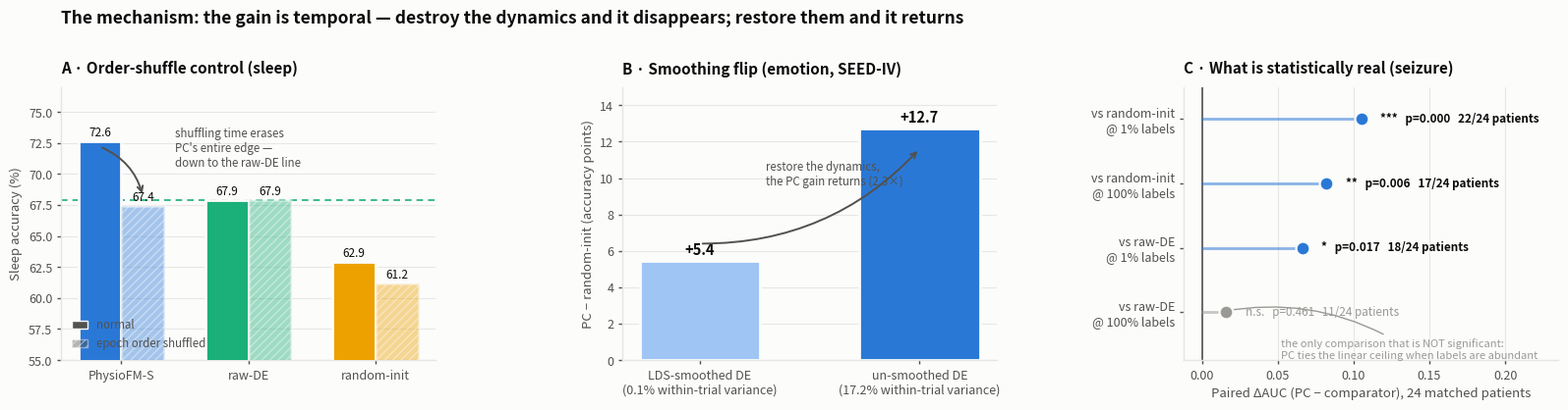

Python code for this plot:
#!/usr/bin/env python3
"""Paper figure 2 — the mechanism: WHY predictive coding helps only where it does.

(A) Sleep order-shuffle control  — the gain is causally temporal
(B) Emotion smoothing flip       — remove the dynamics, the gain goes with them
(C) Seizure paired effects       — what is (and isn't) statistically real

    python scripts/make_figure_mechanism.py --out results/figures/fig_mechanism.png
"""
from __future__ import annotations

import argparse
from pathlib import Path

import matplotlib
matplotlib.use("Agg")
import matplotlib.pyplot as plt
import numpy as np

C_PC, C_RAW, C_RAND = "#2a78d6", "#1baf7a", "#eda100"
C_SIG, C_NS = "#2a78d6", "#9a9995"
SURFACE, INK, INK2, GRID = "#fcfcfb", "#0b0b0b", "#52514e", "#e6e5e2"

# (A) sleep shuffle control — accuracy %, EXP-0009 §4e
SHUFFLE = {"PhysioFM-S": (72.6, 67.4, C_PC),
           "raw-DE": (67.9, 67.9, C_RAW),
           "random-init": (62.9, 61.2, C_RAND)}
# (B) emotion smoothing flip — SEED-IV, EXP-0001 (F1). gap = PC − random (accuracy pts)
FLIP = [("LDS-smoothed DE\n(0.1% within-trial variance)", 5.43),
        ("un-smoothed DE\n(17.2% within-trial variance)", 12.70)]
# (C) seizure paired per-patient effects (AUC diff), EXP-0015 §4c
PAIRED = [  # label, diff, p, wins, n
    ("vs random-init\n@ 1% labels",   0.105, 0.0002, 22),
    ("vs random-init\n@ 100% labels", 0.082, 0.0063, 17),
    ("vs raw-DE\n@ 1% labels",        0.066, 0.0166, 18),
    ("vs raw-DE\n@ 100% labels",      0.016, 0.4611, 11),
]


def _style(ax, xgrid=False):
    ax.set_facecolor(SURFACE)
    for s in ("top", "right"):
        ax.spines[s].set_visible(False)
    for s in ("left", "bottom"):
        ax.spines[s].set_color(GRID); ax.spines[s].set_linewidth(1.0)
    ax.tick_params(colors=INK2, labelsize=9, length=3, width=1.0)
    ax.grid(True, axis="x" if xgrid else "y", color=GRID, linewidth=0.8, alpha=0.9)
    ax.set_axisbelow(True)


def main():
    ap = argparse.ArgumentParser()
    ap.add_argument("--out", default="results/figures/fig_mechanism.png")
    args = ap.parse_args()

    fig, axes = plt.subplots(1, 3, figsize=(16.2, 4.8), facecolor=SURFACE)
    fig.subplots_adjust(left=0.045, right=0.985, top=0.78, bottom=0.20, wspace=0.50)

    # ---- (A) shuffle control -------------------------------------------------
    ax = axes[0]
    xs = np.arange(len(SHUFFLE)); w = 0.34
    for i, (name, (normal, shuf, col)) in enumerate(SHUFFLE.items()):
        ax.bar(i - w / 2, normal, w, color=col, edgecolor=SURFACE, lw=2.0, zorder=3)
        ax.bar(i + w / 2, shuf, w, color=col, edgecolor=SURFACE, lw=2.0, zorder=3,
               alpha=0.42, hatch="////")
        ax.annotate(f"{normal:.1f}", (i - w / 2, normal), xytext=(0, 4),
                    textcoords="offset points", ha="center", fontsize=8.5, color=INK)
        ax.annotate(f"{shuf:.1f}", (i + w / 2, shuf), xytext=(0, 4),
                    textcoords="offset points", ha="center", fontsize=8.5, color=INK)
    # the collapse arrow: PC falls to the raw-DE line when time is scrambled
    ax.axhline(67.9, color=C_RAW, lw=1.2, ls=(0, (4, 3)), zorder=2)
    ax.annotate("", xy=(0 + w / 2, 68.2), xytext=(0 - w / 2, 72.2),
                arrowprops=dict(arrowstyle="->", color=INK2, lw=1.4,
                                connectionstyle="arc3,rad=-0.25"), zorder=5)
    ax.annotate("shuffling time erases\nPC's entire edge —\ndown to the raw-DE line",
                xy=(0.42, 70.6), fontsize=8.3, color=INK2, style="italic")
    ax.set_xticks(xs); ax.set_xticklabels(list(SHUFFLE), fontsize=9, color=INK2)
    ax.set_ylim(55, 77); ax.set_ylabel("Sleep accuracy (%)", fontsize=9.5, color=INK2)
    ax.set_title("A · Order-shuffle control (sleep)", fontsize=11, color=INK,
                 fontweight="bold", loc="left", pad=10)
    _style(ax); ax.grid(False, axis="x")
    solid = matplotlib.patches.Patch(fc=INK2, ec=SURFACE, label="normal")
    hatch = matplotlib.patches.Patch(fc=INK2, ec=SURFACE, alpha=0.42, hatch="////",
                                     label="epoch order shuffled")
    ax.legend(handles=[solid, hatch], loc="lower left", frameon=False, fontsize=8.3,
              labelcolor=INK2, handlelength=1.4)

    # ---- (B) smoothing flip --------------------------------------------------
    ax = axes[1]
    labs = [f[0] for f in FLIP]; vals = [f[1] for f in FLIP]
    cols = ["#9ec5f4", C_PC]
    ax.bar(np.arange(2), vals, width=0.55, color=cols, edgecolor=SURFACE, lw=2.0, zorder=3)
    for i, v in enumerate(vals):
        ax.annotate(f"+{v:.1f}", (i, v), xytext=(0, 5), textcoords="offset points",
                    ha="center", fontsize=10.5, fontweight="bold", color=INK)
    ax.annotate("", xy=(1, 11.6), xytext=(0, 6.4),
                arrowprops=dict(arrowstyle="->", color=INK2, lw=1.4,
                                connectionstyle="arc3,rad=0.22"), zorder=5)
    ax.annotate("restore the dynamics,\nthe PC gain returns (2.3×)",
                xy=(0.30, 9.6), fontsize=8.3, color=INK2, style="italic")
    ax.set_xticks([0, 1]); ax.set_xticklabels(labs, fontsize=8.5, color=INK2)
    ax.set_ylim(0, 15)
    ax.set_ylabel("PC − random-init (accuracy points)", fontsize=9.5, color=INK2)
    ax.set_title("B · Smoothing flip (emotion, SEED-IV)", fontsize=11, color=INK,
                 fontweight="bold", loc="left", pad=10)
    _style(ax); ax.grid(False, axis="x")

    # ---- (C) paired effects --------------------------------------------------
    ax = axes[2]
    ys = np.arange(len(PAIRED))[::-1]
    for y, (lab, diff, p, wins) in zip(ys, PAIRED):
        sig = p < 0.05
        col = C_SIG if sig else C_NS
        ax.plot([0, diff], [y, y], color=col, lw=2.0, zorder=3, alpha=0.55)
        ax.plot(diff, y, "o", ms=10, mfc=col, mec=SURFACE, mew=1.6, zorder=4)
        stars = "***" if p < 0.001 else "**" if p < 0.01 else "*" if p < 0.05 else "n.s."
        ax.annotate(f"{stars}   p={p:.3f}   {wins}/24 patients",
                    xy=(diff, y), xytext=(14, 0), textcoords="offset points",
                    va="center", fontsize=8.4, color=INK if sig else C_NS,
                    fontweight="bold" if sig else "normal")
    ax.axvline(0, color=INK2, lw=1.2, zorder=2)
    ax.set_yticks(ys); ax.set_yticklabels([p[0] for p in PAIRED], fontsize=8.6, color=INK2)
    ax.set_xlim(-0.012, 0.235)
    ax.set_ylim(-0.75, 3.5)
    ax.set_xlabel("Paired ΔAUC (PC − comparator), 24 matched patients", fontsize=9.5, color=INK2)
    ax.set_title("C · What is statistically real (seizure)", fontsize=11, color=INK,
                 fontweight="bold", loc="left", pad=10)
    _style(ax, xgrid=True); ax.grid(False, axis="y")
    ax.annotate("the only comparison that is NOT significant:\n"
                "PC ties the linear ceiling when labels are abundant",
                xy=(0.012, 0.0), xytext=(0.052, -0.58), fontsize=8.0, color=C_NS,
                style="italic", va="center",
                arrowprops=dict(arrowstyle="->", color=C_NS, lw=1.0,
                                connectionstyle="arc3,rad=0.2"))

    fig.suptitle("The mechanism: the gain is temporal — destroy the dynamics and it disappears; "
                 "restore them and it returns",
                 fontsize=12.5, color=INK, fontweight="bold", x=0.045, ha="left", y=0.945)

    out = Path(args.out); out.parent.mkdir(parents=True, exist_ok=True)
    fig.savefig(out, dpi=220, facecolor=SURFACE, bbox_inches="tight")
    print(f"wrote {out}")


if __name__ == "__main__":
    main()
